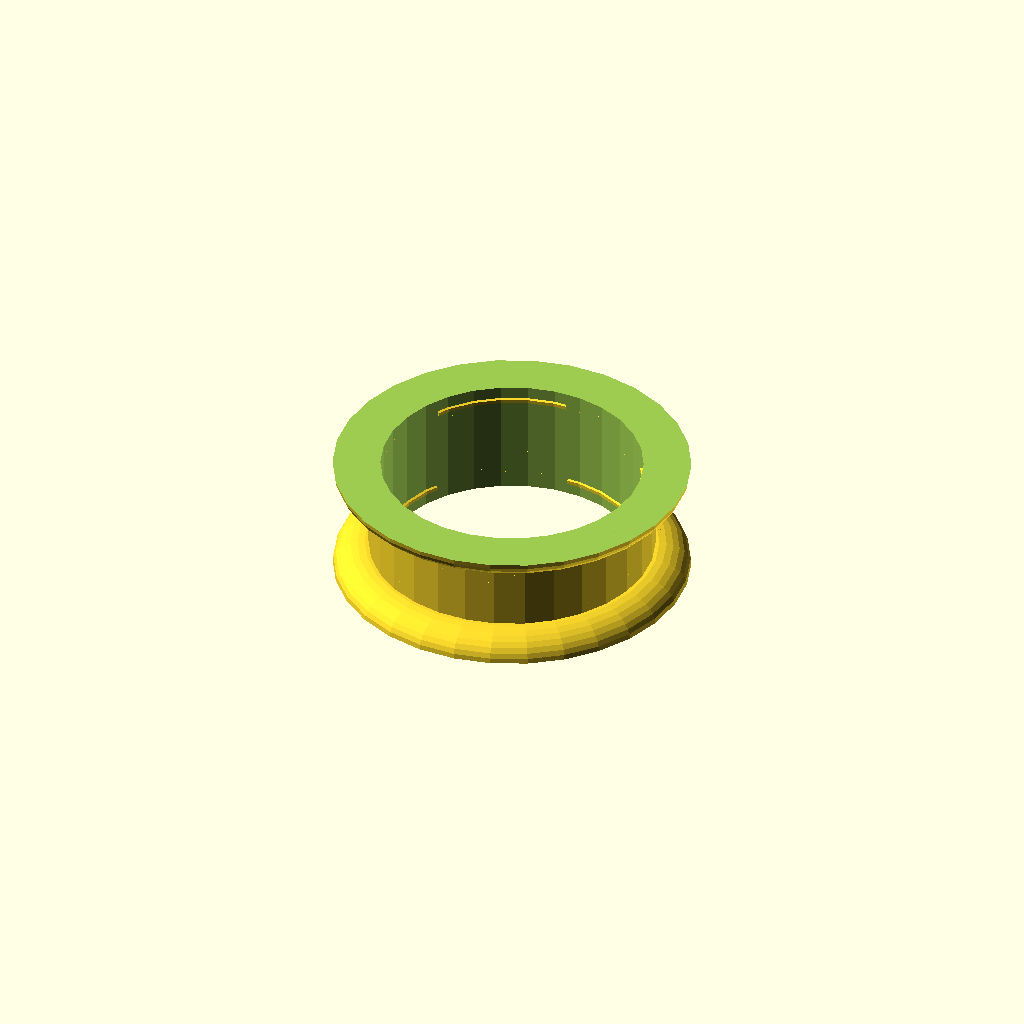
Cell 1 — every parameter at its default value.
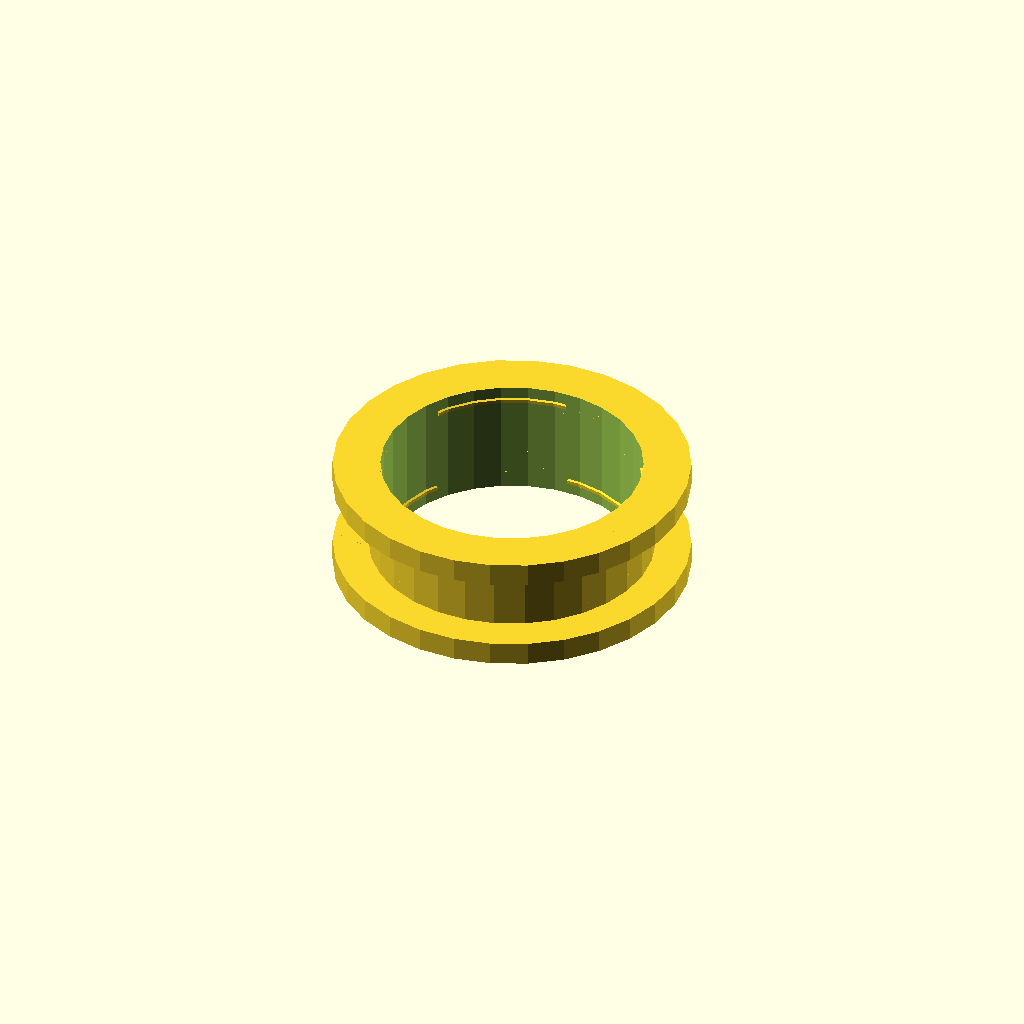
Cell 2 — Flange_Shape set to 1, the other parameters unchanged.
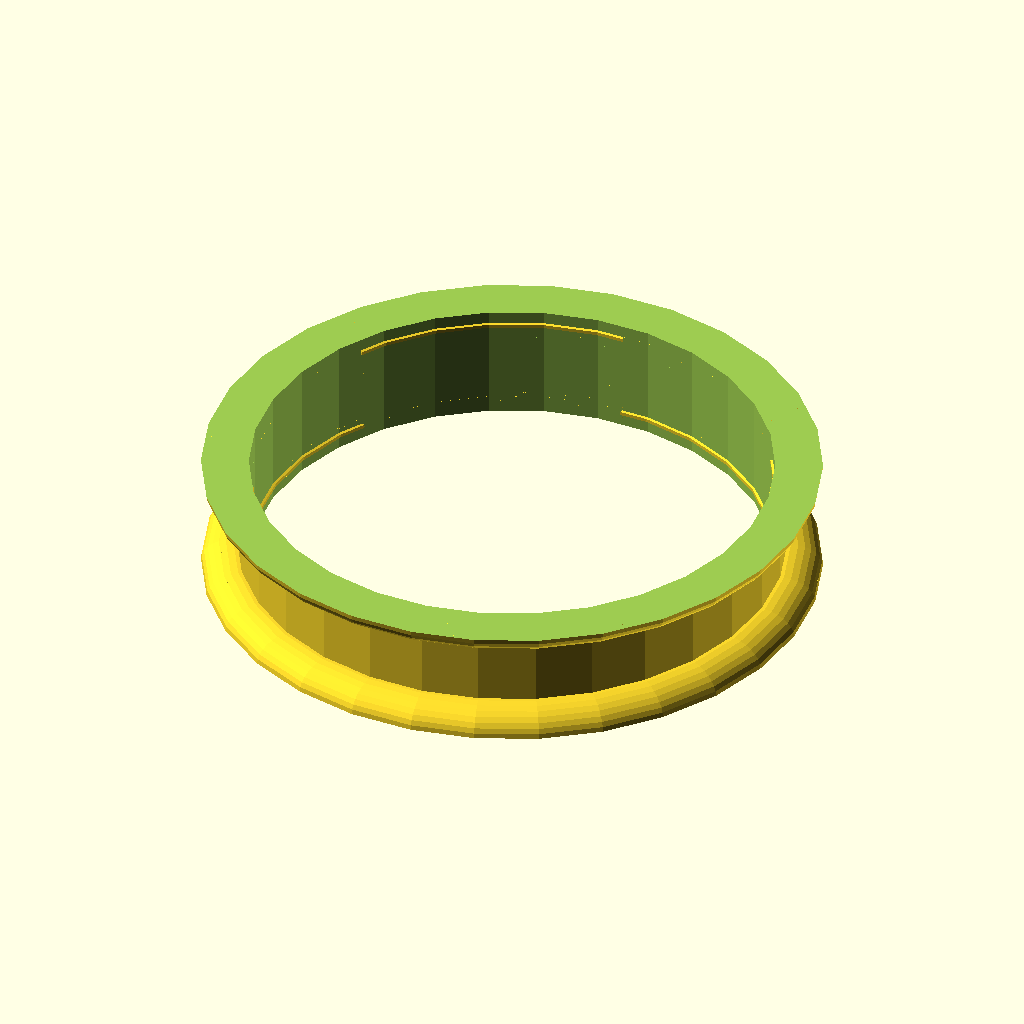
Cell 3 — Bearing_Outer_Diameter set to 44, the other parameters unchanged.
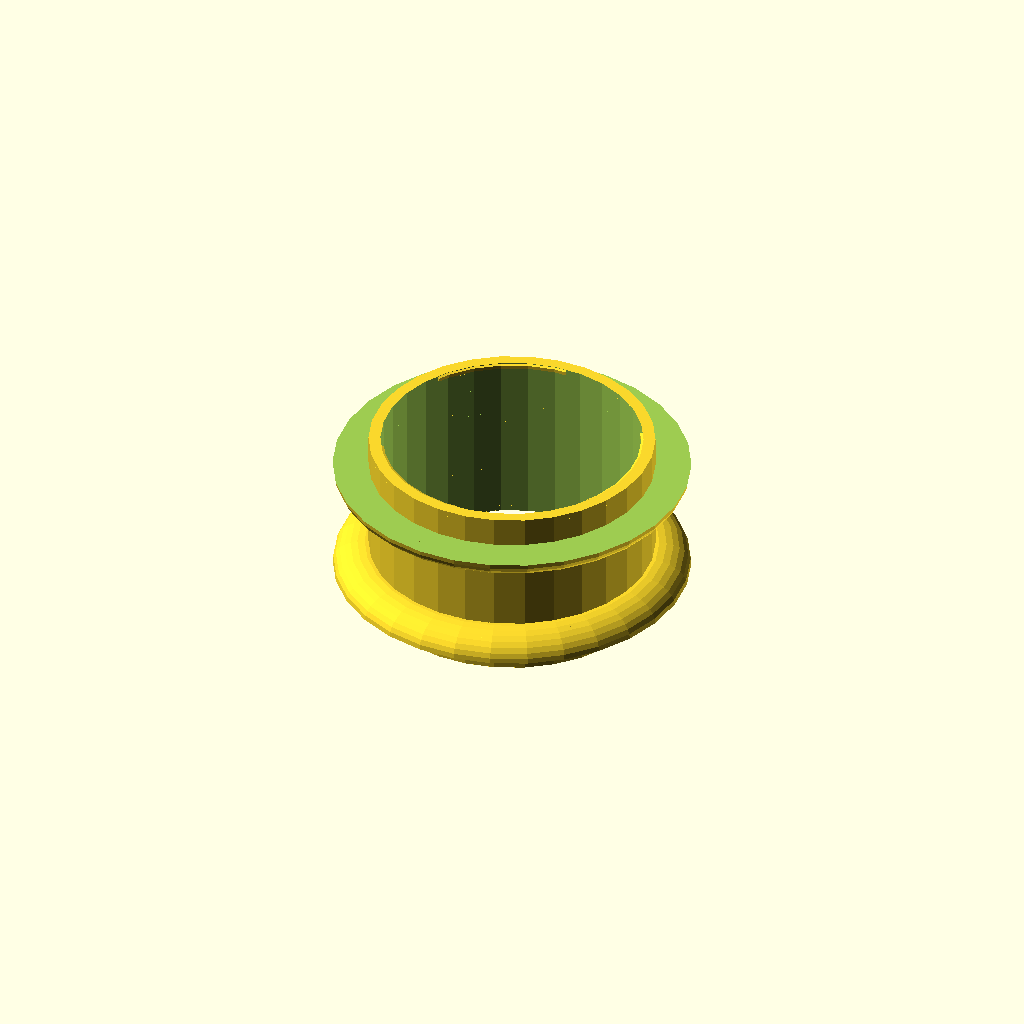
Cell 4: Bearing_Width = 14 (everything else at default).
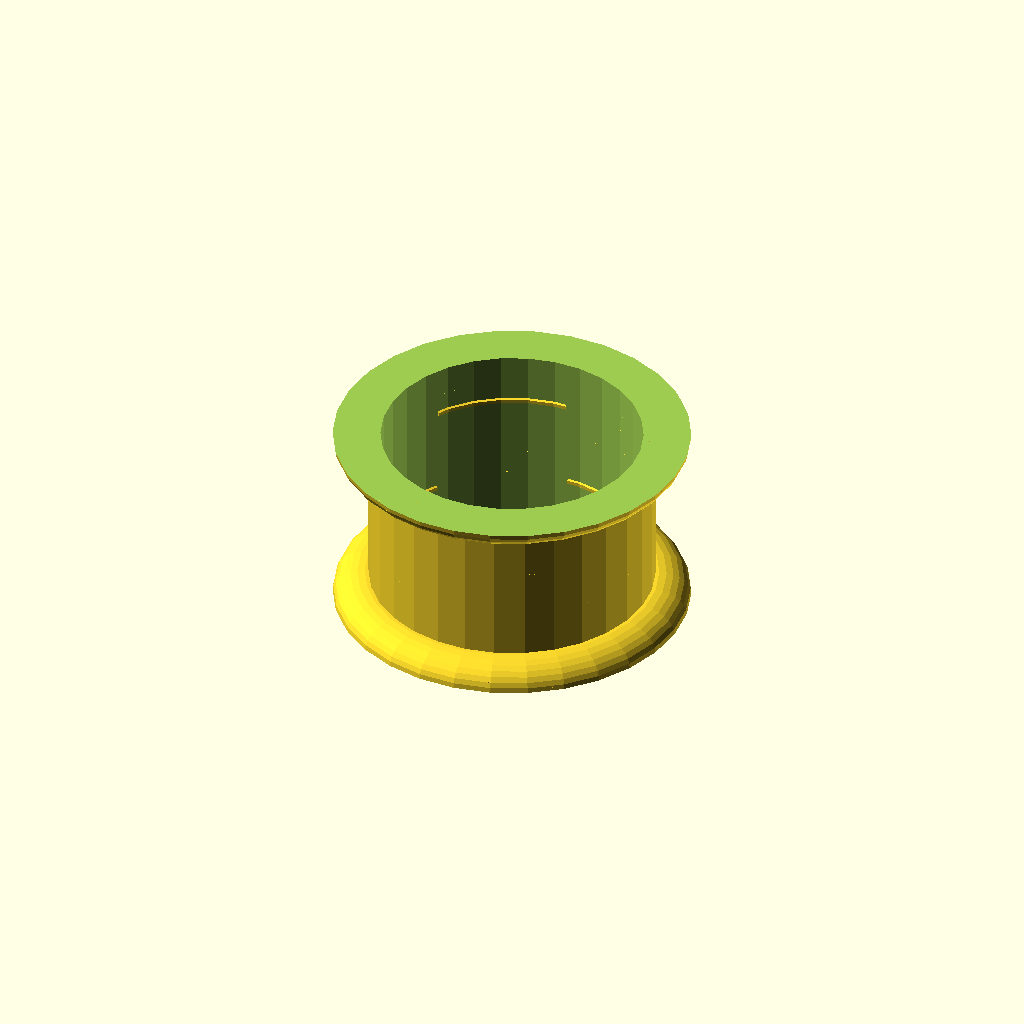
Cell 5 — Belt_Width set to 12, the other parameters unchanged.
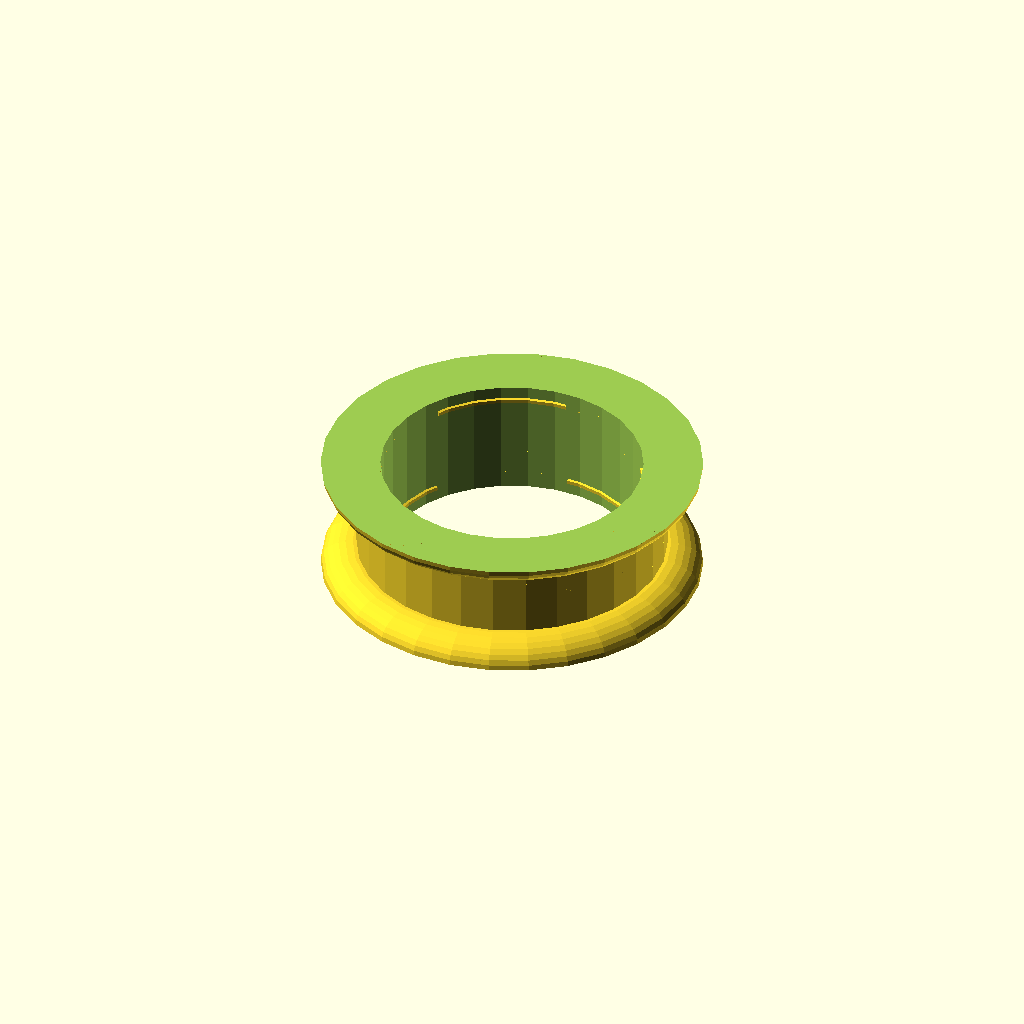
Cell 6: the same model with Pulley_Thickness = 2.
One fixed orthographic camera (rotation 55°, 0°, 25°; colour scheme Cornfield) for every cell.
The OpenSCAD source (inputs/thingiverse/files/thing-52373/Parametric-Pulley/parametric-pulley.scad):
// Copyright (c) 2013 by Jean-Louis Paquelin (jlp6k).
// This work is licensed under the Creative Commons Attribution
// Partage dans les Mêmes Conditions 3.0 France License.
// To view a copy of this license, visit http://creativecommons.org/licenses/by-sa/3.0/fr/
// CC-BY-SA

// Inspired by http://www.thingiverse.com/thing:3970
// Created 2013-02-20
// Last modified 2013-02-20

// dimensions are set in millimeters

Bearing_Outer_Diameter = 22;
Bearing_Width = 7;

Belt_Width = 6;

Pulley_Thickness = 1;

Flange_Depth = 3;
Flange_Thickness = 2;
Flange_Shape = 2; // [1:square, 2:round]

Rim_Thickness = 0.5;
Rim_Count = 3;

pulley(Bearing_Outer_Diameter, Bearing_Width, Belt_Width, Pulley_Thickness, Flange_Depth, Flange_Thickness, Flange_Shape, Rim_Thickness, Rim_Count);

module pulley(Bearing_Outer_Diameter, Bearing_Width, Belt_Width, Pulley_Thickness, Flange_Depth, Flange_Thickness, Flange_Shape, Rim_Thickness, Rim_Count) {
    width = max(Bearing_Width, Belt_Width);
    union() {
        // pulley base
        difference() {
            cylinder(h = width + (Rim_Thickness * 2), r = (Bearing_Outer_Diameter / 2) + Pulley_Thickness, center = true);
            cylinder(h = width + (Rim_Thickness * 2) + 1, r = (Bearing_Outer_Diameter / 2), center = true);
        }
        
        // add pulley flanges
        translate([0, 0, (Belt_Width + Flange_Thickness) / 2])
            pulley_flange(Bearing_Outer_Diameter, Pulley_Thickness, Flange_Depth, Flange_Thickness, Flange_Shape);
        translate([0, 0, -(Belt_Width + Flange_Thickness) / 2])
            rotate([180, 0, 0])
                pulley_flange(Bearing_Outer_Diameter, Pulley_Thickness, Flange_Depth, Flange_Thickness, Flange_Shape);
            
        // add pulley rims
        translate([0, 0, (Bearing_Width + Rim_Thickness) / 2])
            pulley_rim(Bearing_Outer_Diameter, Rim_Thickness, Rim_Count);
        translate([0, 0, -(Bearing_Width + Rim_Thickness) / 2])
            rotate([0, 0, 180 / Rim_Count])
                pulley_rim(Bearing_Outer_Diameter, Rim_Thickness, Rim_Count);
    }
}

module pulley_flange(Bearing_Outer_Diameter, Pulley_Thickness, Flange_Depth, Flange_Thickness, Flange_Shape) {
    if(Flange_Shape == 2) {
        // round flange
        translate([0, 0, Flange_Thickness / 2])
            difference() {
                union() {
                    rotate_extrude(convexity = 10)
                        translate([(Bearing_Outer_Diameter / 2) + Pulley_Thickness, 0, 0])
                            scale([Flange_Depth / Flange_Thickness, 1, 1])
                                circle(r = Flange_Thickness, $fn = 30);
                    cylinder(h = Flange_Thickness * 2, r = (Bearing_Outer_Diameter / 2) + Pulley_Thickness, center = true);
                }
                cylinder(h = (Flange_Thickness * 2) + 1, r = (Bearing_Outer_Diameter / 2), center = true);
                translate([0, 0, (Flange_Thickness + 1)/ 2])
                    cube([Bearing_Outer_Diameter + (2 * (Pulley_Thickness + Flange_Depth)), Bearing_Outer_Diameter + (2 * (Pulley_Thickness + Flange_Depth)), Flange_Thickness + 1], center = true);
            }
    } else {
        // square flange
        difference() {
            cylinder(h = Flange_Thickness, r = (Bearing_Outer_Diameter / 2) + Pulley_Thickness + Flange_Depth, center = true);
            cylinder(h = Flange_Thickness + 1, r = (Bearing_Outer_Diameter / 2), center = true);
        }
    }
}

module pulley_full_rim(Bearing_Outer_Diameter, Rim_Thickness) {
    rotate_extrude(convexity = 10)
        translate([Bearing_Outer_Diameter / 2, 0, 0])
            circle(r = Rim_Thickness / 2);
}

module pulley_rim(Bearing_Outer_Diameter, Rim_Thickness, Rim_Count) {
    if(Rim_Count < 2) {
        pulley_full_rim(Bearing_Outer_Diameter, Rim_Thickness);
    } else {
        intersection() {
            pulley_full_rim(Bearing_Outer_Diameter, Rim_Thickness);
            union() {
                for(index = [1 : Rim_Count]) {
                    rotate([0, 0, (index * 360) / Rim_Count])
                        translate([(Bearing_Outer_Diameter + Rim_Thickness)/ 2, 0, 0])
                            sphere(r = (Bearing_Outer_Diameter * PI) / (Rim_Count * 4));
                }
            }
        }
    }
}
Customizer parameters (derived from the source; name, type, default, range or options):
Bearing_Outer_Diameter: number, default 22
Bearing_Width: number, default 7
Belt_Width: number, default 6
Pulley_Thickness: number, default 1
Flange_Depth: number, default 3
Flange_Thickness: number, default 2
Flange_Shape: number, default 2, options 1, 2
Rim_Thickness: number, default 0.5
Rim_Count: number, default 3
